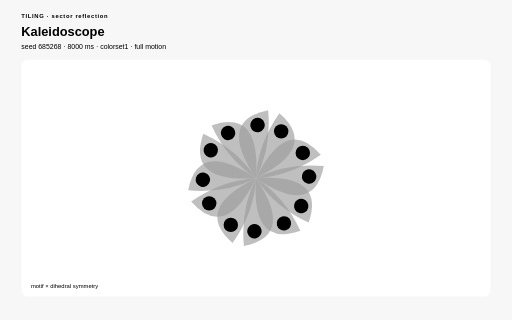
t = 0.00 s
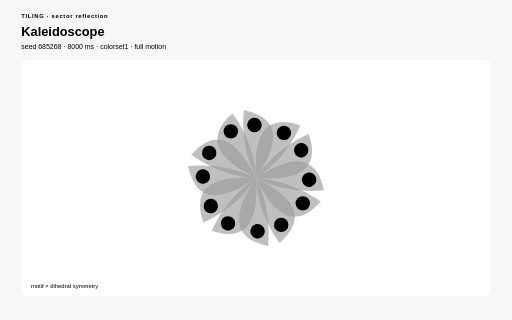
t = 2.00 s
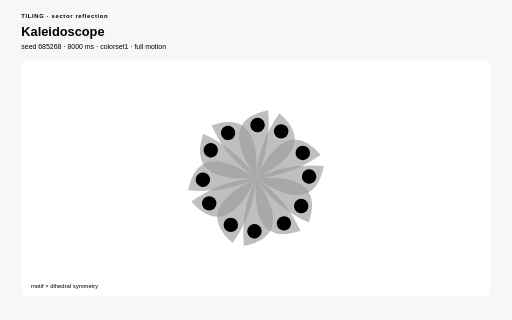
t = 4.00 s
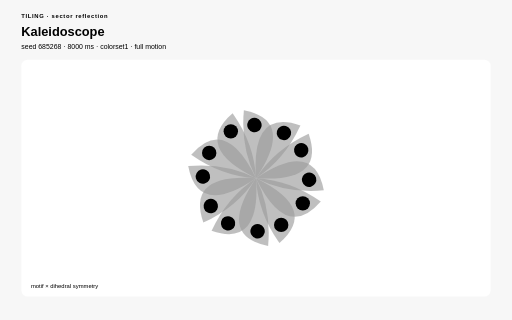
t = 6.00 s
t = 8.00 s: frame unchanged from t = 0.00 s, image omitted

The animated SVG that drew these frames (rendered in a browser with its animation timeline set to each time). Animation: 1 SMIL element (animateTransform=1), 17 CSS @keyframes rules; one cycle of 8.00 s, repeats indefinitely.

<?xml version="1.0" encoding="UTF-8"?>
<svg xmlns="http://www.w3.org/2000/svg" viewBox="0 0 960 600" width="960" height="600" role="img" aria-labelledby="kaleidoscope-title kaleidoscope-desc" data-procedural-svg-version="1" data-pattern-id="procedural-svg-kaleidoscope" data-example-id="kaleidoscope" data-family="tiling" data-renderer="tiling" data-variant="4" data-pattern-revision="1" data-seed="685268" data-palette="colorset1" data-motion="full" data-motion-engine="smil" data-duration-ms="8000" data-loop="true" data-loop-contract="master-phase" data-reduced-motion-fallback="layered" data-driver="SVG use + transforms" data-technique="sector reflection" data-deterministic="true" data-standalone="true" data-parameter-values="{}" data-parameter-hash="243f8ecebadf5b04598464e8822b813f300016e6d117365e83ee173ff70ef47d" data-fill-style="solid-first">
  <title id="kaleidoscope-title">Kaleidoscope</title>
  <desc id="kaleidoscope-desc">One animated motif is reflected and rotated into a reusable dihedral symmetry system. Deterministic seed 685268; full motion.</desc>

  <style>:root{color-scheme:light}
*{box-sizing:border-box}
.psvg-panel{fill:#ffffff;stroke:none}
.psvg-guide{fill:none;stroke:#cfcfcf;stroke-width:2}
.psvg-title{font:700 24px Arial,sans-serif;}
.psvg-subtitle{font:13px Arial,sans-serif;}
.psvg-kicker{font:700 11px Arial,sans-serif;letter-spacing:1.222px;}
.psvg-label{font:600 13px Arial,sans-serif;}
.psvg-node-label{font:700 10px Arial,sans-serif;pointer-events:none}
.psvg-note{font:11px Arial,sans-serif;}
.psvg-cell,.psvg-art circle,.psvg-art rect,.psvg-art path,.psvg-art polygon{transform-box:fill-box;transform-origin:center}
.psvg-reduced-layer{display:none}

@keyframes psvg-wave{0%,100%{transform:scale(.72);opacity:.42}50%{transform:scale(1.28);opacity:1}}
@keyframes psvg-travel{0%,100%{transform:translateX(0)}50%{transform:translateX(var(--psvg-distance))}}
@keyframes psvg-travel-overshoot{0%,100%{transform:translateX(0)}8%,92%{transform:translateX(-14px)}45%,55%{transform:translateX(calc(var(--psvg-distance) + 18px))}50%{transform:translateX(var(--psvg-distance))}}
@keyframes psvg-travel-asymmetric{0%,100%{transform:translateX(0)}28%,66%{transform:translateX(var(--psvg-distance))}}
@keyframes psvg-crossfade-a{0%,100%{opacity:.18;transform:scale(.86)}50%{opacity:.78;transform:scale(1.06)}}
@keyframes psvg-crossfade-b{0%,100%{opacity:.78;transform:scale(1.06)}50%{opacity:.18;transform:scale(.86)}}
@keyframes psvg-parallax{0%,100%{transform:translateX(calc(var(--psvg-shift)*-1))}50%{transform:translateX(var(--psvg-shift))}}
@keyframes psvg-draw{0%,10%,100%{stroke-dasharray:1;stroke-dashoffset:1}55%,78%{stroke-dasharray:1;stroke-dashoffset:0}}
@keyframes psvg-conveyor{to{stroke-dashoffset:-1}}
@keyframes psvg-trim{0%{stroke-dasharray:.16 .84;stroke-dashoffset:.2}100%{stroke-dasharray:.16 .84;stroke-dashoffset:-.8}}
@keyframes psvg-ribbon{0%,100%{transform:translateX(-9px);opacity:.4}50%{transform:translateX(9px);opacity:.9}}
@keyframes psvg-contour{0%,100%{transform:scale(.88);opacity:.18}50%{transform:scale(1.1);opacity:.62}}
@keyframes psvg-cell-state{0%,100%{opacity:.28}50%{opacity:.95}}
@keyframes psvg-rd{0%,100%{opacity:.35}50%{opacity:1}}
@keyframes psvg-seed{0%,8%,100%{transform:scale(.35);opacity:.25}48%,78%{transform:scale(1);opacity:1}}
@keyframes psvg-tile-wave{0%,100%{transform:scale(.72) rotate(0deg);opacity:.32}50%{transform:scale(1.12) rotate(45deg);opacity:.92}}
@keyframes psvg-state-card{0%,18%,100%{opacity:.38;transform:scale(.94)}35%,58%{opacity:1;transform:scale(1.08)}75%{opacity:.62;transform:scale(1)}}

@media(prefers-reduced-motion:reduce){.psvg-motion-layer{display:none!important}.psvg-reduced-layer{display:inline!important}*{animation:none!important}}</style>
  <rect width="960" height="600" fill="#f7f7f7" stroke="none" data-fill-style="solid" />
  <text class="psvg-kicker" x="40" y="34" fill="#000000" stroke="none">TILING · sector reflection</text>
  <text class="psvg-title" x="40" y="68" fill="#000000" stroke="none">Kaleidoscope</text>
  <text class="psvg-subtitle" x="40" y="92" fill="#000000" stroke="none">seed 685268 · 8000 ms · colorset1 · full motion</text>
  <g class="psvg-motion-layer" data-motion-layer="animated"><rect class="psvg-panel" x="40" y="112" width="880" height="444" rx="12" stroke="none" data-fill-style="solid" /><g class="psvg-art" data-role="procedural-art"><defs><g id="kaleidoscope-motif"><path d="M 480 334 Q 537.365 215.896 601.478 290.133 Q 544.114 330.626 480 334 Z" fill="#9c9c9c" opacity=".64" /><circle cx="567.734" cy="286.758" r="13.498" fill="#000000" /></g></defs><g><animateTransform attributeName="transform" type="rotate" from="0 480 334" to="360 480 334" dur="8.000s" repeatCount="indefinite" /><use href="#kaleidoscope-motif" transform="translate(480 334) rotate(0) scale(1 1) translate(-480 -334)" /><use href="#kaleidoscope-motif" transform="translate(480 334) rotate(30) scale(1 -1) translate(-480 -334)" /><use href="#kaleidoscope-motif" transform="translate(480 334) rotate(60) scale(1 1) translate(-480 -334)" /><use href="#kaleidoscope-motif" transform="translate(480 334) rotate(90) scale(1 -1) translate(-480 -334)" /><use href="#kaleidoscope-motif" transform="translate(480 334) rotate(120) scale(1 1) translate(-480 -334)" /><use href="#kaleidoscope-motif" transform="translate(480 334) rotate(150) scale(1 -1) translate(-480 -334)" /><use href="#kaleidoscope-motif" transform="translate(480 334) rotate(180) scale(1 1) translate(-480 -334)" /><use href="#kaleidoscope-motif" transform="translate(480 334) rotate(210) scale(1 -1) translate(-480 -334)" /><use href="#kaleidoscope-motif" transform="translate(480 334) rotate(240) scale(1 1) translate(-480 -334)" /><use href="#kaleidoscope-motif" transform="translate(480 334) rotate(270) scale(1 -1) translate(-480 -334)" /><use href="#kaleidoscope-motif" transform="translate(480 334) rotate(300) scale(1 1) translate(-480 -334)" /><use href="#kaleidoscope-motif" transform="translate(480 334) rotate(330) scale(1 -1) translate(-480 -334)" /></g></g><text class="psvg-note" x="58" y="540" fill="#000000" stroke="none">motif × dihedral symmetry</text></g><g class="psvg-reduced-layer" data-motion-layer="reduced"><rect class="psvg-panel" x="40" y="112" width="880" height="444" rx="12" stroke="none" data-fill-style="solid" /><g class="psvg-art" data-role="procedural-art"><defs><g id="kaleidoscope-motif-reduced"><path d="M 480 334 Q 537.365 215.896 601.478 290.133 Q 544.114 330.626 480 334 Z" fill="#9c9c9c" opacity=".64" /><circle cx="567.734" cy="286.758" r="13.498" fill="#000000" /></g></defs><g><use href="#kaleidoscope-motif-reduced" transform="translate(480 334) rotate(0) scale(1 1) translate(-480 -334)" /><use href="#kaleidoscope-motif-reduced" transform="translate(480 334) rotate(30) scale(1 -1) translate(-480 -334)" /><use href="#kaleidoscope-motif-reduced" transform="translate(480 334) rotate(60) scale(1 1) translate(-480 -334)" /><use href="#kaleidoscope-motif-reduced" transform="translate(480 334) rotate(90) scale(1 -1) translate(-480 -334)" /><use href="#kaleidoscope-motif-reduced" transform="translate(480 334) rotate(120) scale(1 1) translate(-480 -334)" /><use href="#kaleidoscope-motif-reduced" transform="translate(480 334) rotate(150) scale(1 -1) translate(-480 -334)" /><use href="#kaleidoscope-motif-reduced" transform="translate(480 334) rotate(180) scale(1 1) translate(-480 -334)" /><use href="#kaleidoscope-motif-reduced" transform="translate(480 334) rotate(210) scale(1 -1) translate(-480 -334)" /><use href="#kaleidoscope-motif-reduced" transform="translate(480 334) rotate(240) scale(1 1) translate(-480 -334)" /><use href="#kaleidoscope-motif-reduced" transform="translate(480 334) rotate(270) scale(1 -1) translate(-480 -334)" /><use href="#kaleidoscope-motif-reduced" transform="translate(480 334) rotate(300) scale(1 1) translate(-480 -334)" /><use href="#kaleidoscope-motif-reduced" transform="translate(480 334) rotate(330) scale(1 -1) translate(-480 -334)" /></g></g><text class="psvg-note" x="58" y="540" fill="#000000" stroke="none">motif × dihedral symmetry</text></g>
</svg>
